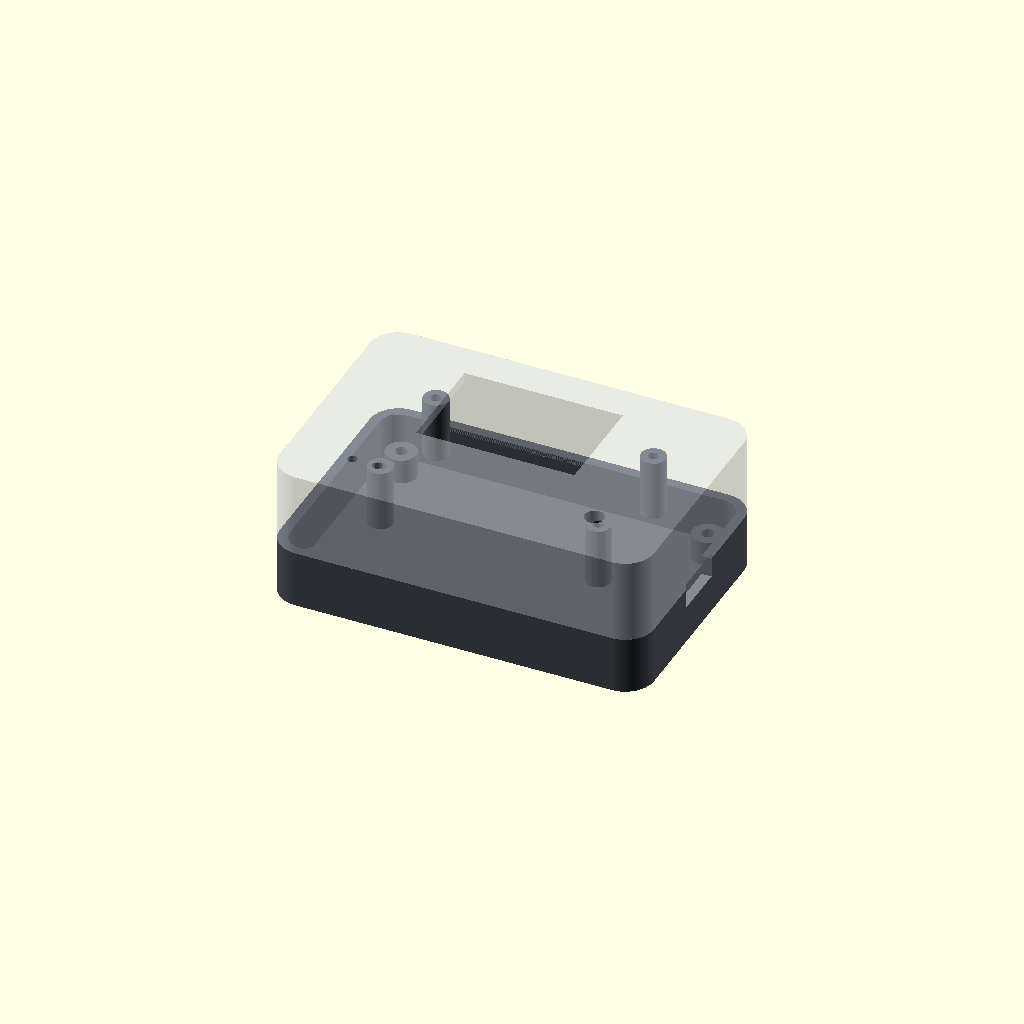
Cell 1: rendered with the file's own defaults.
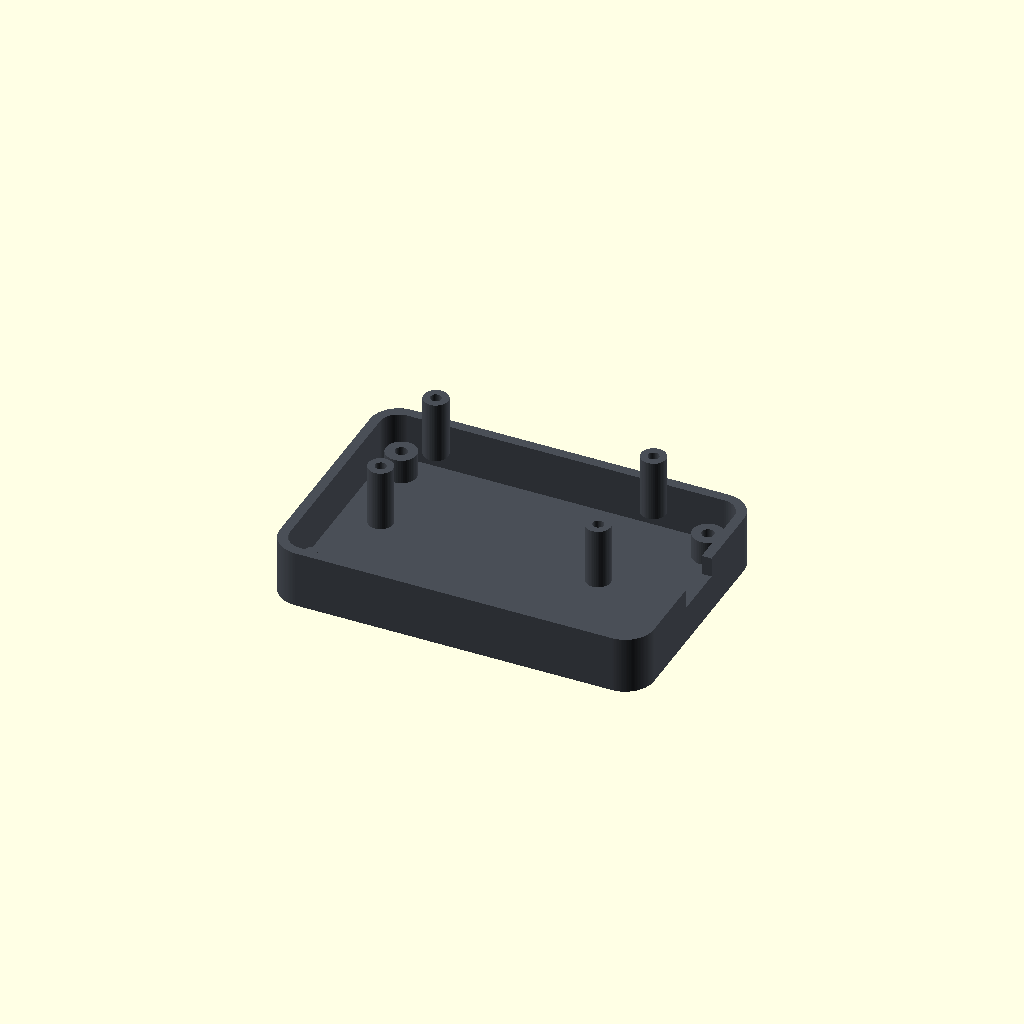
Cell 2: the same model with show_lid = false.
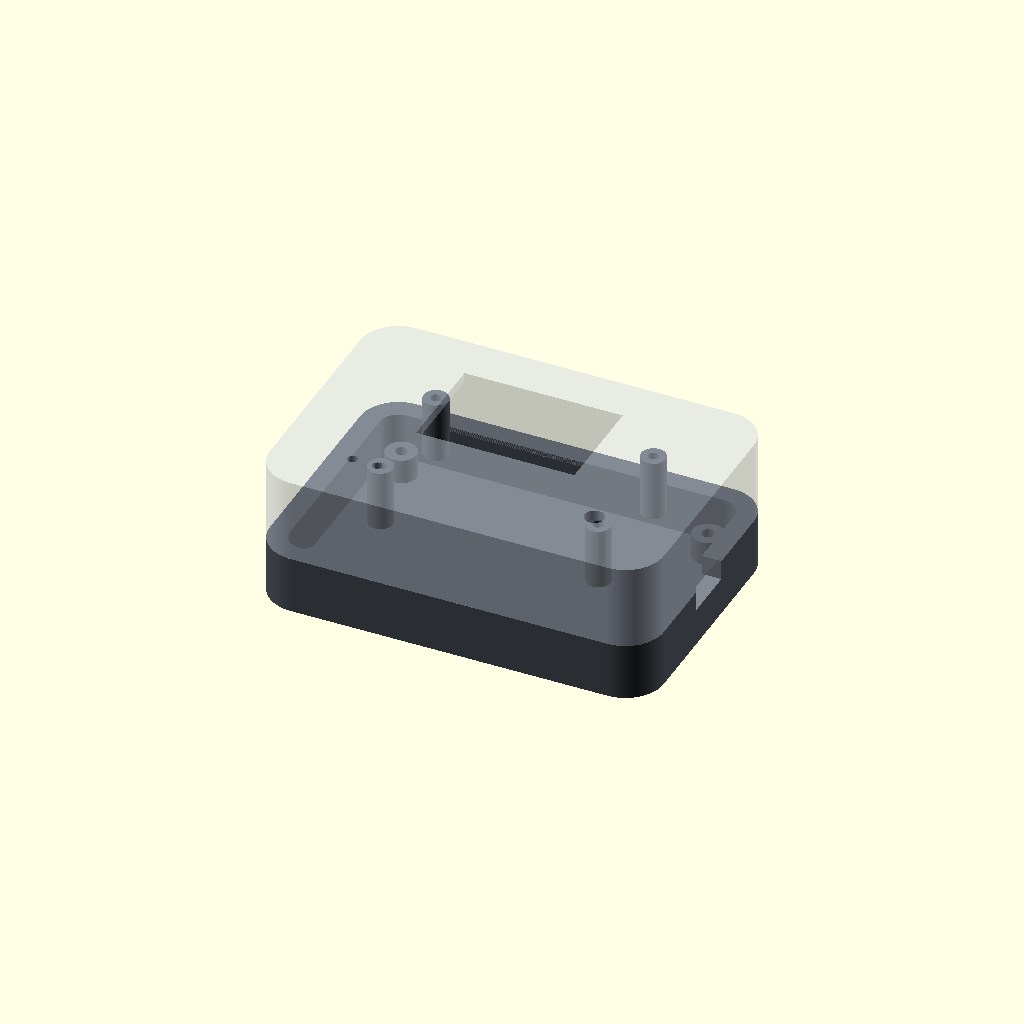
Cell 3: wall = 4 (everything else at default).
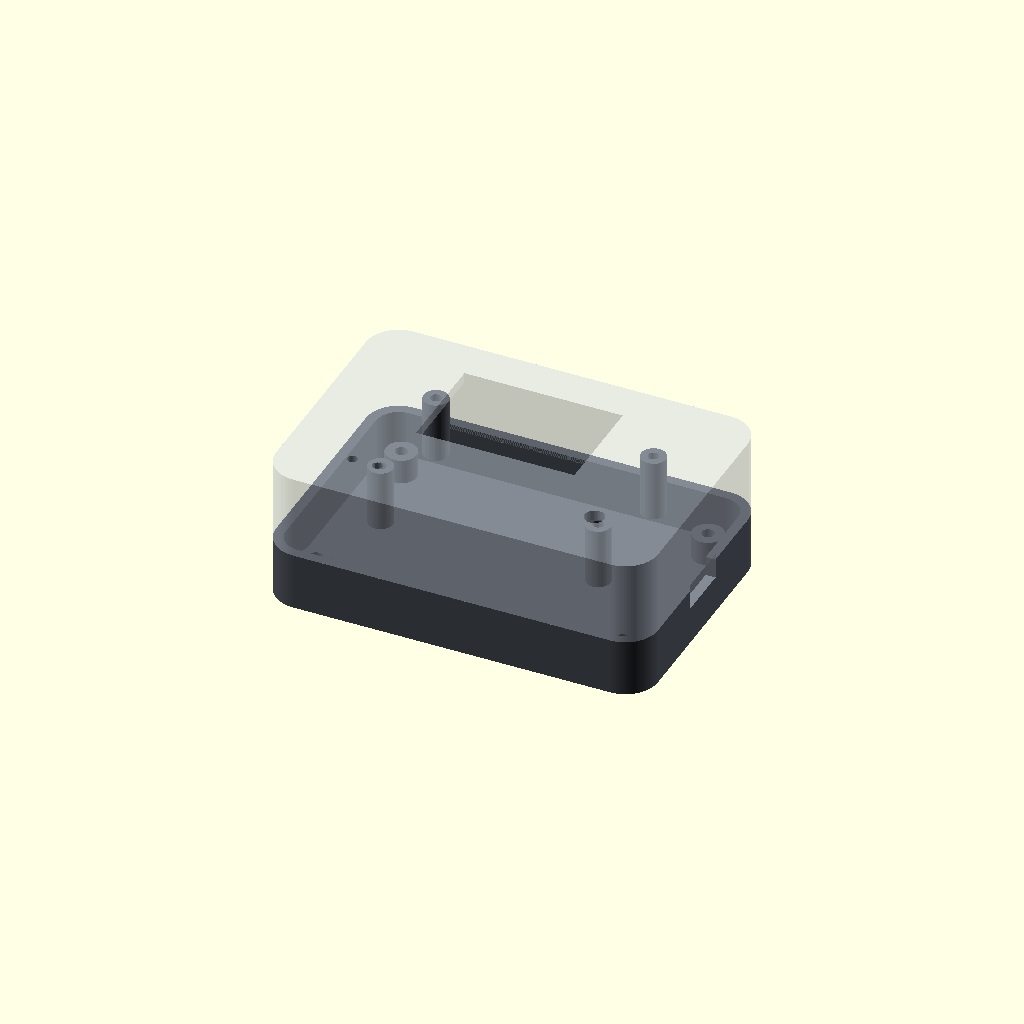
Cell 4 — gap set to 1.6, the other parameters unchanged.
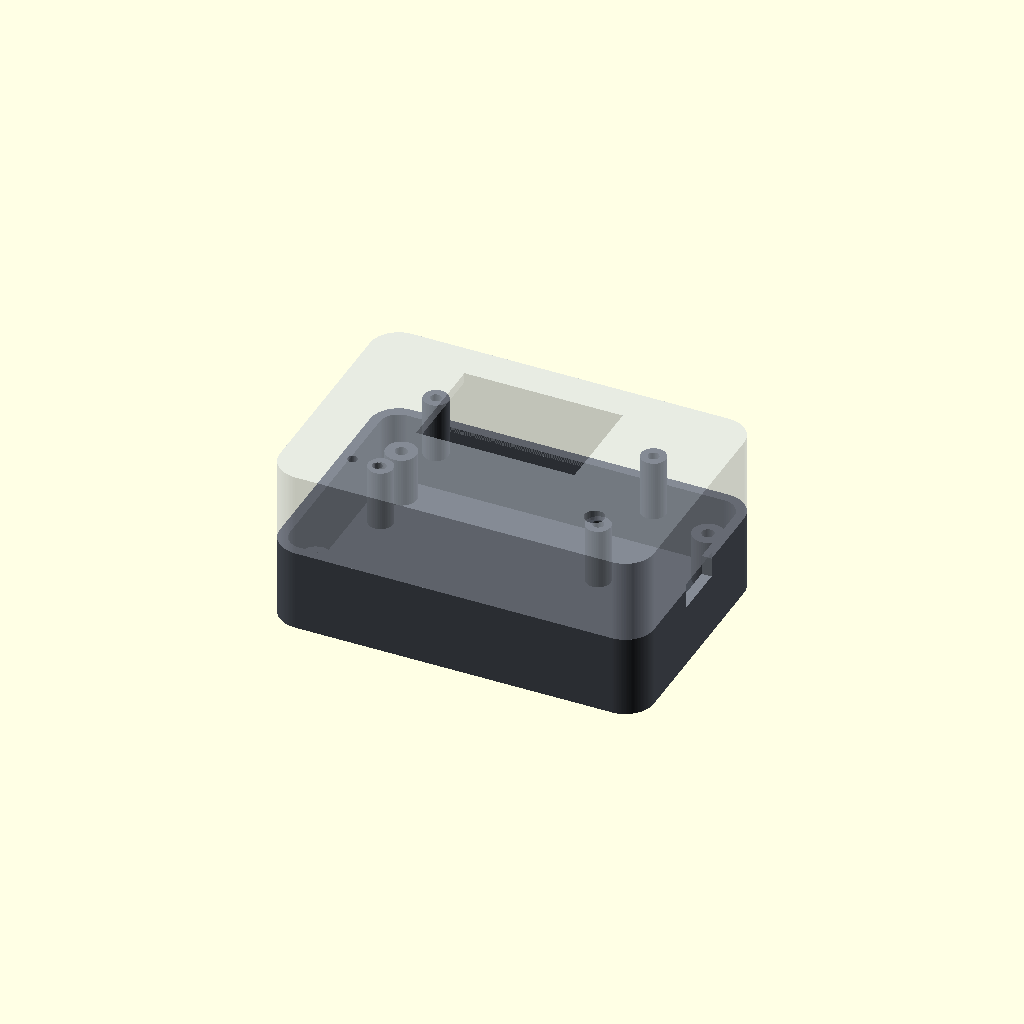
Cell 5: standoff_h = 10 (everything else at default).
All cells are drawn from one camera (rotation 55°, 0°, 25°, orthographic, colour scheme Cornfield), so only the parameter changes between them.
OpenSCAD source file examples/kicad_chassis/chassis.scad:
// SCAB example: an enclosure designed around two live KiCad boards from two
// different KiCad projects — a main board and a display board stacked on it.
//
// The `scab: kicad` lines link the boards: SCAB shows them in 3D, reloads each
// one when it is saved in KiCad, rewrites kicad/<name>.scad (outline, holes,
// part positions and 3D boxes) and checks every part against this model and
// against the other board (Clearance tab).
// scab: kicad = board/board.kicad_pcb
// scab: kicad display = display/display.kicad_pcb
kicad_pose = [[0, 0, 0], [0, 0, 0]];       // main board (SCAB updates these when you move a board)
display_pose = [[8, 14, 14], [0, 0, 0]];   // display board: 14 mm above the main board
include <kicad/board.scad>
include <kicad/display.scad>
//
// Try it: drag the display board with Move (G) or edit display_pose / the
// Boards tab — its window and standoffs follow. Lower lid_inner to 15 and the
// display hits the lid; lower the display to z = 9 and it hits C1.

$fn = 48;

wall = 2;            // enclosure wall thickness
gap = 0.8;           // space between board edge and wall
floor_t = 2;         // bottom thickness
standoff_h = 5;      // board bottom above the inside floor
base_above = 3;      // base wall height above the board top
lid_inner = 18;      // free height above the main board top under the lid
lid_t = 2;           // lid thickness
screw_d = 2.5;       // pilot hole in the standoffs (M3 thread-forming)
show_lid = true;     // set false to look inside (the clearance check then ignores the lid)

base_color = "#4a4f57";
lid_color = [0.80, 0.83, 0.88, 0.45];

top_z = kicad_board_thickness + lid_inner;          // underside of the lid
split_z = kicad_board_thickness + base_above;        // where base and lid meet

module outline(grow) {
    offset(r = grow) polygon(kicad_board_outline);
}

module shell(z0, z1, inner_z0) {
    difference() {
        translate([0, 0, z0]) linear_extrude(height = z1 - z0) outline(gap + wall);
        translate([0, 0, inner_z0]) linear_extrude(height = z1 - inner_z0 + 1) outline(gap);
    }
}

// Base: floor, walls up to split_z, standoffs under the mounting holes, USB-C cutout.
color(base_color) difference() {
    union() {
        shell(-standoff_h - floor_t, split_z, -standoff_h);
        for (h = kicad_mounting_holes)
            translate([h[0][0], h[0][1], -standoff_h - 0.01]) cylinder(d = h[1] + 3, h = standoff_h);
    }
    for (h = kicad_mounting_holes)
        translate([h[0][0], h[0][1], -standoff_h - floor_t - 1]) cylinder(d = screw_d, h = standoff_h + floor_t + 2);
    // opening for the USB-C plug: the connector's 3D box, extended outwards through the wall
    kicad_part_box("J1", margin = 1, extend = [wall + gap + 2, 0, 0]);
}

// Standoffs carrying the display board, standing on the main board.
color(base_color) display_place()
    for (h = display_mounting_holes) translate([h[0][0], h[0][1], -(display_pose[0][2] - kicad_board_thickness)])
        difference() {
            cylinder(d = 5, h = display_pose[0][2] - kicad_board_thickness);
            translate([0, 0, -1]) cylinder(d = 2.2, h = display_pose[0][2]);
        }

// Lid: walls from split_z to the top, holes for the reset button and the LEDs, a window for the display.
if (show_lid) color(lid_color) difference() {
    translate([0, 0, split_z]) linear_extrude(height = top_z + lid_t - split_z) outline(gap + wall);
    translate([0, 0, split_z - 1]) linear_extrude(height = top_z - split_z + 1) outline(gap);
    for (ref = ["SW1"]) translate([kicad_part(ref)[3][0], kicad_part(ref)[3][1], top_z - 1]) cylinder(d = 4, h = lid_t + 2);
    for (ref = ["D1", "D2"]) translate([kicad_part(ref)[3][0], kicad_part(ref)[3][1], top_z - 1]) cylinder(d = 2, h = lid_t + 2);
    display_place() display_part_box("DS1", margin = -1.5, extend = [0, 0, 40]);
    kicad_part_box("J1", margin = 1, extend = [wall + gap + 2, 0, 0]);
}
Parameter table extracted from the source (name, type, default, range or options):
wall: number, default 2
gap: number, default 0.8
floor_t: number, default 2
standoff_h: number, default 5
base_above: number, default 3
lid_inner: number, default 18
lid_t: number, default 2
screw_d: number, default 2.5
show_lid: bool, default true
base_color: string, default "#4a4f57"
lid_color: vector, default [0.8, 0.83, 0.88, 0.45]
